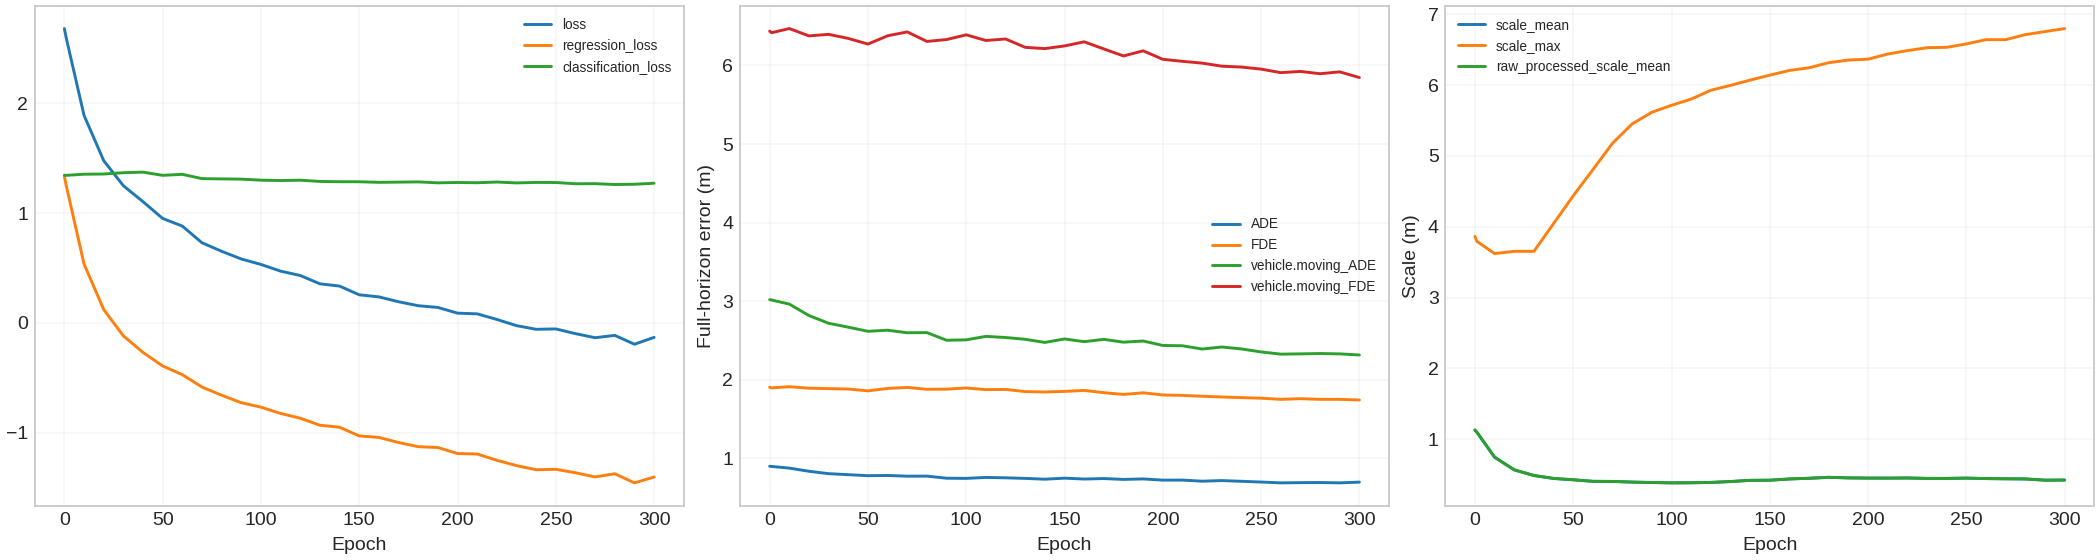

Data behind this chart, as committed beside it:
epoch, learning_rate, ADE, FDE, MR, loss, regression_loss, classification_loss, location_error, NLL, scale_mean, scale_max, raw_processed_scale_mean, raw_processed_scale_max, raw_scale_head_mean, raw_scale_head_min, raw_scale_head_max, vehicle.moving_ADE, vehicle.moving_FDE, vehicle.stopped_ADE, vehicle.stopped_FDE, vehicle.parked_ADE, vehicle.parked_FDE, unknown_ADE
0, 0.0001, 0.9004, 1.906, 0.1568, 2.682, 1.337, 1.345, 0.4708, 1.337, 1.13, 3.865, 1.13, 3.865, 0.01366, -2.359, 2.864, 3.022, 6.438, 0.1017, 0.2451, 0.08188, 0.09849, 0.7339
1, 0.0001, 0.898, 1.898, 0.161, 2.591, 1.247, 1.344, 0.4652, 1.247, 1.098, 3.794, 1.098, 3.794, -0.02209, -2.329, 2.793, 3.016, 6.417, 0.1005, 0.2421, 0.08203, 0.09377, 0.721
10, 0.0001, 0.877, 1.913, 0.1525, 1.891, 0.5365, 1.354, 0.4366, 0.5365, 0.7462, 3.621, 0.7462, 3.621, -0.5261, -2.495, 2.62, 2.964, 6.47, 0.09515, 0.2447, 0.07157, 0.08417, 0.6849
20, 0.0001, 0.8367, 1.894, 0.1441, 1.478, 0.122, 1.356, 0.4142, 0.122, 0.5673, 3.653, 0.5673, 3.653, -0.9332, -2.931, 2.652, 2.818, 6.377, 0.09502, 0.2417, 0.07388, 0.1014, 0.634
30, 0.0001, 0.8063, 1.889, 0.1441, 1.25, -0.1181, 1.368, 0.4029, -0.1181, 0.4876, 3.653, 0.4876, 3.653, -1.188, -3.37, 2.652, 2.72, 6.396, 0.09415, 0.2385, 0.06708, 0.08109, 0.6021
40, 0.0001, 0.7934, 1.883, 0.1398, 1.104, -0.2691, 1.373, 0.4023, -0.2691, 0.4463, 4.045, 0.4463, 4.045, -1.351, -3.649, 3.044, 2.67, 6.344, 0.09198, 0.2392, 0.06953, 0.09778, 0.6038
50, 0.0001, 0.7806, 1.86, 0.1398, 0.9514, -0.3927, 1.344, 0.395, -0.3927, 0.4273, 4.437, 0.4273, 4.437, -1.442, -3.881, 3.436, 2.618, 6.273, 0.09058, 0.2399, 0.07418, 0.08505, 0.6028
60, 0.0001, 0.7832, 1.891, 0.1483, 0.8818, -0.4716, 1.353, 0.3935, -0.4716, 0.4053, 4.806, 0.4053, 4.806, -1.538, -4.046, 3.805, 2.632, 6.378, 0.09188, 0.2397, 0.06818, 0.08827, 0.6205
70, 0.0001, 0.7743, 1.903, 0.1568, 0.7298, -0.5844, 1.314, 0.3889, -0.5844, 0.4039, 5.18, 0.4039, 5.18, -1.562, -4.155, 4.179, 2.599, 6.427, 0.08893, 0.235, 0.06972, 0.08721, 0.6218
80, 0.0001, 0.775, 1.88, 0.1568, 0.6523, -0.6594, 1.312, 0.3871, -0.6594, 0.3944, 5.453, 0.3944, 5.453, -1.621, -4.281, 4.452, 2.601, 6.306, 0.08767, 0.2327, 0.06742, 0.1035, 0.6547
90, 0.0001, 0.7483, 1.882, 0.1568, 0.582, -0.7275, 1.31, 0.3814, -0.7275, 0.3886, 5.617, 0.3886, 5.617, -1.655, -4.334, 4.616, 2.504, 6.33, 0.08653, 0.2309, 0.06923, 0.09017, 0.6298
100, 0.0001, 0.7464, 1.896, 0.161, 0.5324, -0.768, 1.3, 0.3791, -0.768, 0.3837, 5.715, 0.3837, 5.715, -1.691, -4.436, 4.714, 2.509, 6.39, 0.08478, 0.2302, 0.06432, 0.09779, 0.6108
110, 0.0001, 0.7584, 1.876, 0.1568, 0.4715, -0.8252, 1.297, 0.3792, -0.8252, 0.385, 5.803, 0.385, 5.803, -1.705, -4.443, 4.802, 2.553, 6.318, 0.08357, 0.2286, 0.0688, 0.09443, 0.5836
120, 0.0001, 0.7535, 1.878, 0.1525, 0.4316, -0.8684, 1.3, 0.3766, -0.8684, 0.3899, 5.927, 0.3899, 5.927, -1.712, -4.516, 4.926, 2.539, 6.337, 0.08337, 0.2276, 0.06085, 0.08397, 0.6334
130, 0.0001, 0.7462, 1.851, 0.1525, 0.356, -0.9327, 1.289, 0.3724, -0.9327, 0.4024, 5.996, 0.4024, 5.996, -1.706, -4.595, 4.995, 2.516, 6.231, 0.08161, 0.2246, 0.06389, 0.1002, 0.5871
140, 0.0001, 0.7359, 1.846, 0.1441, 0.3352, -0.9509, 1.286, 0.3687, -0.9509, 0.4194, 6.071, 0.4194, 6.071, -1.683, -4.65, 5.07, 2.476, 6.215, 0.08287, 0.2266, 0.06523, 0.09214, 0.5749
150, 0.0001, 0.7491, 1.853, 0.1525, 0.2558, -1.03, 1.286, 0.3686, -1.03, 0.4211, 6.141, 0.4211, 6.141, -1.7, -4.716, 5.14, 2.52, 6.249, 0.0796, 0.2236, 0.06949, 0.09198, 0.5955
160, 0.0001, 0.738, 1.866, 0.1568, 0.2368, -1.044, 1.28, 0.3671, -1.044, 0.439, 6.207, 0.439, 6.207, -1.679, -4.743, 5.206, 2.486, 6.302, 0.07882, 0.2222, 0.06451, 0.07732, 0.6
170, 0.0001, 0.7439, 1.837, 0.1568, 0.1925, -1.09, 1.282, 0.3673, -1.09, 0.4484, 6.245, 0.4484, 6.245, -1.692, -4.853, 5.244, 2.515, 6.21, 0.07788, 0.2202, 0.06202, 0.07698, 0.5838
180, 0.0001, 0.7333, 1.815, 0.1483, 0.1564, -1.128, 1.284, 0.3632, -1.128, 0.4623, 6.317, 0.4623, 6.317, -1.675, -4.899, 5.316, 2.48, 6.121, 0.07705, 0.2216, 0.06064, 0.0844, 0.5759
190, 0.0001, 0.7394, 1.835, 0.1398, 0.1405, -1.135, 1.276, 0.3614, -1.135, 0.4539, 6.354, 0.4539, 6.354, -1.711, -4.904, 5.353, 2.494, 6.187, 0.07831, 0.2215, 0.06511, 0.08466, 0.5786
200, 0.0001, 0.724, 1.808, 0.1398, 0.08856, -1.191, 1.279, 0.3599, -1.191, 0.451, 6.366, 0.451, 6.366, -1.735, -5.018, 5.365, 2.438, 6.079, 0.07607, 0.2198, 0.06354, 0.07869, 0.6022
210, 0.0001, 0.7245, 1.802, 0.1398, 0.08226, -1.195, 1.277, 0.3587, -1.195, 0.4508, 6.439, 0.4508, 6.439, -1.73, -4.998, 5.438, 2.433, 6.053, 0.07928, 0.2263, 0.0685, 0.08738, 0.5731
220, 0.0001, 0.7107, 1.792, 0.1356, 0.03138, -1.252, 1.283, 0.3552, -1.252, 0.4526, 6.487, 0.4526, 6.487, -1.738, -5.071, 5.486, 2.392, 6.03, 0.07695, 0.2218, 0.06392, 0.0814, 0.5656
230, 0.0001, 0.7182, 1.782, 0.1398, -0.02511, -1.3, 1.275, 0.3528, -1.3, 0.4465, 6.528, 0.4465, 6.528, -1.763, -5.224, 5.527, 2.418, 5.991, 0.07512, 0.2169, 0.0643, 0.07959, 0.5896
240, 0.0001, 0.7093, 1.774, 0.1398, -0.05851, -1.338, 1.28, 0.3528, -1.338, 0.4465, 6.534, 0.4465, 6.534, -1.773, -5.306, 5.533, 2.393, 5.98, 0.07521, 0.2174, 0.06032, 0.07397, 0.5684
250, 0.0001, 0.6996, 1.766, 0.1314, -0.05515, -1.334, 1.279, 0.3514, -1.334, 0.4506, 6.582, 0.4506, 6.582, -1.777, -5.335, 5.581, 2.355, 5.954, 0.07477, 0.2162, 0.05883, 0.06967, 0.5975
260, 0.0001, 0.6892, 1.752, 0.1356, -0.09808, -1.365, 1.267, 0.3488, -1.365, 0.4443, 6.642, 0.4443, 6.642, -1.788, -5.385, 5.641, 2.327, 5.909, 0.07309, 0.2133, 0.05868, 0.07178, 0.5423
270, 0.0001, 0.6919, 1.76, 0.1314, -0.1351, -1.404, 1.268, 0.3499, -1.404, 0.4413, 6.642, 0.4413, 6.642, -1.817, -5.448, 5.641, 2.331, 5.925, 0.07427, 0.2158, 0.05818, 0.07139, 0.5801
280, 0.0001, 0.6936, 1.752, 0.1271, -0.1138, -1.374, 1.261, 0.3496, -1.374, 0.439, 6.713, 0.439, 6.713, -1.823, -5.549, 5.712, 2.335, 5.895, 0.07538, 0.2182, 0.06104, 0.0763, 0.5585
290, 0.0001, 0.6894, 1.752, 0.1356, -0.1946, -1.458, 1.263, 0.3455, -1.458, 0.4214, 6.756, 0.4214, 6.756, -1.892, -5.616, 5.755, 2.33, 5.919, 0.07472, 0.2152, 0.05843, 0.07598, 0.5169
300, 0.0001, 0.6984, 1.744, 0.1356, -0.1321, -1.404, 1.272, 0.3461, -1.404, 0.4232, 6.799, 0.4232, 6.799, -1.898, -5.678, 5.798, 2.316, 5.846, 0.07867, 0.2207, 0.06113, 0.07166, 0.7649
